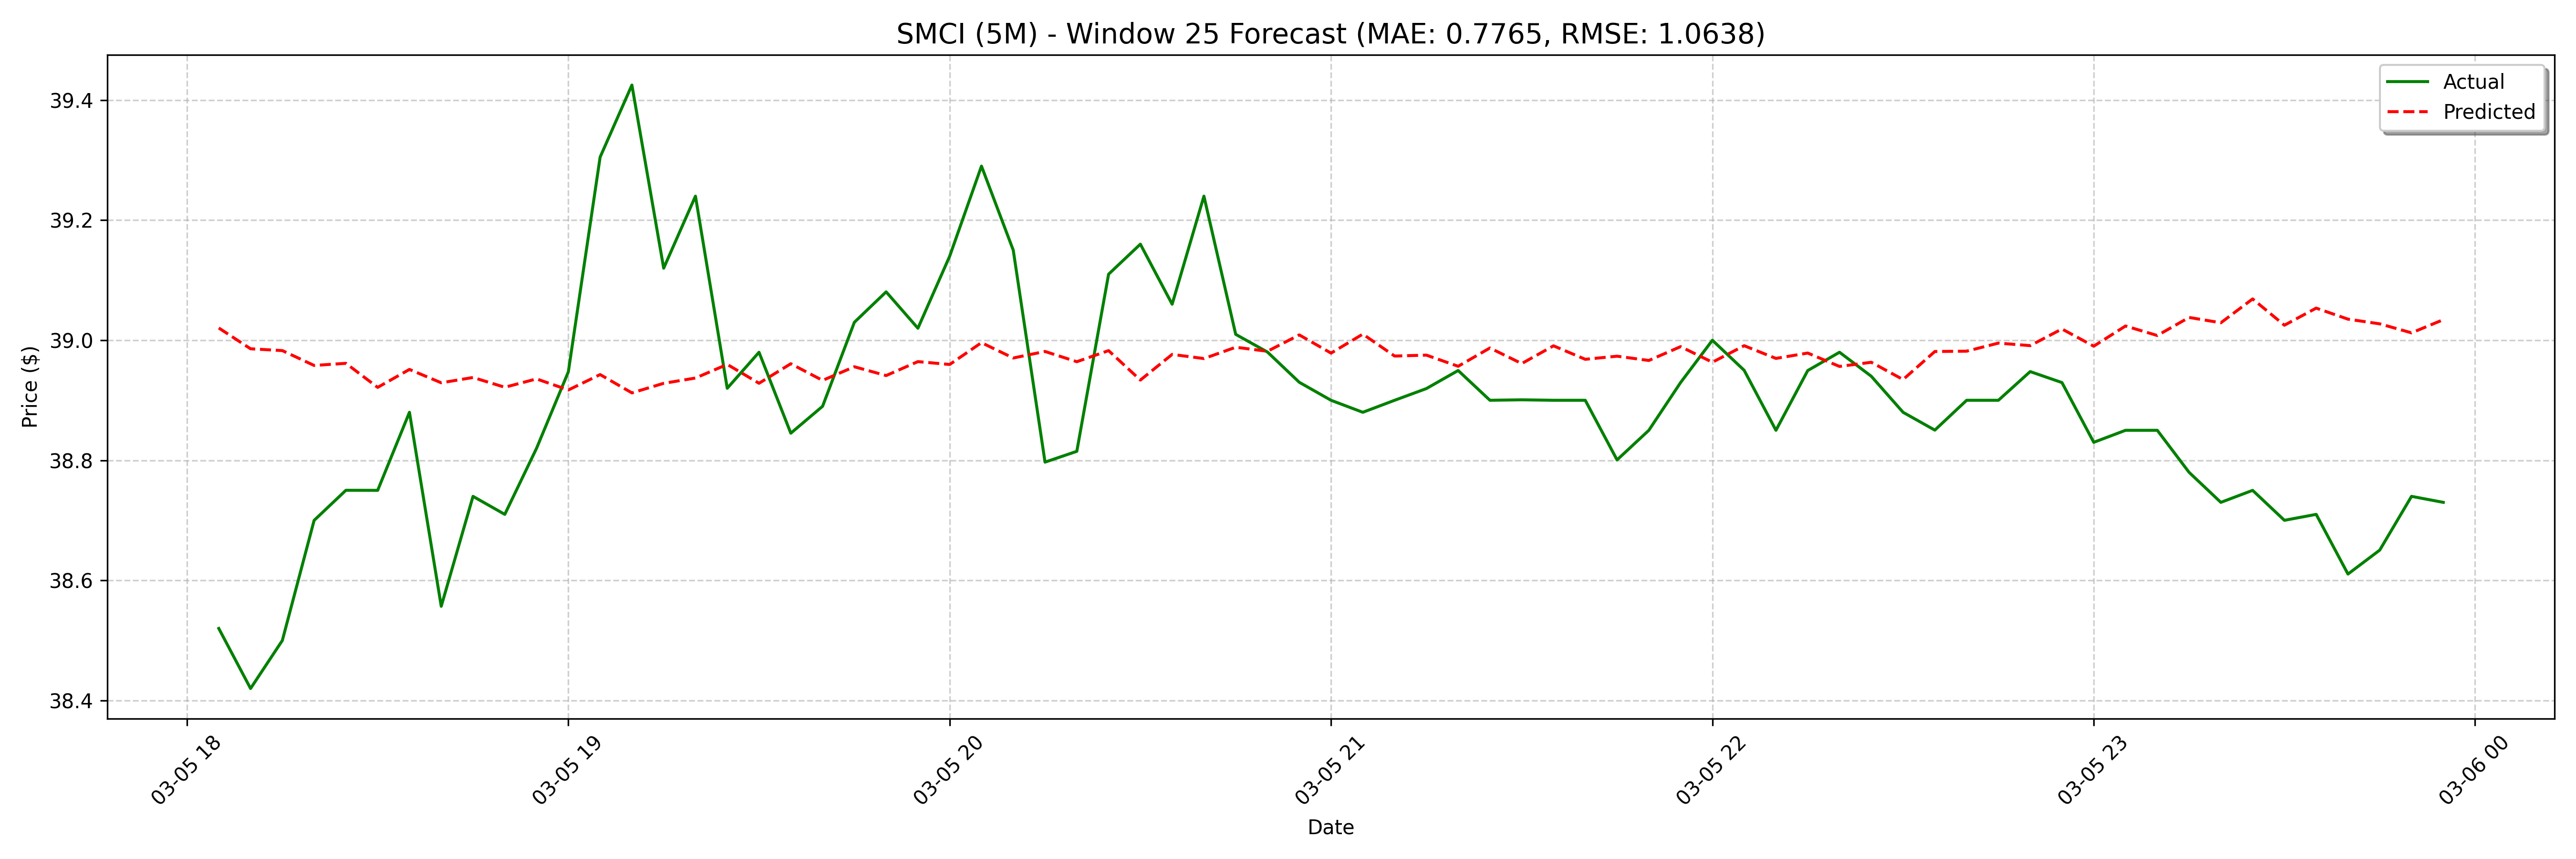

The file beside this chart, header and first rows:
date, actual, forecast
2025-03-05 18:05:00, 38.52, 39.02
2025-03-05 18:10:00, 38.42, 38.99
2025-03-05 18:15:00, 38.5, 38.98
2025-03-05 18:20:00, 38.7, 38.96
2025-03-05 18:25:00, 38.75, 38.96
2025-03-05 18:30:00, 38.75, 38.92
2025-03-05 18:35:00, 38.88, 38.95
2025-03-05 18:40:00, 38.56, 38.93
2025-03-05 18:45:00, 38.74, 38.94
2025-03-05 18:50:00, 38.71, 38.92
2025-03-05 18:55:00, 38.82, 38.94
2025-03-05 19:00:00, 38.95, 38.92
2025-03-05 19:05:00, 39.31, 38.94
2025-03-05 19:10:00, 39.42, 38.91
2025-03-05 19:15:00, 39.12, 38.93
2025-03-05 19:20:00, 39.24, 38.94
2025-03-05 19:25:00, 38.92, 38.96
2025-03-05 19:30:00, 38.98, 38.93
2025-03-05 19:35:00, 38.85, 38.96
2025-03-05 19:40:00, 38.89, 38.93
2025-03-05 19:45:00, 39.03, 38.96
2025-03-05 19:50:00, 39.08, 38.94
2025-03-05 19:55:00, 39.02, 38.96
2025-03-05 20:00:00, 39.14, 38.96
2025-03-05 20:05:00, 39.29, 39
2025-03-05 20:10:00, 39.15, 38.97
2025-03-05 20:15:00, 38.8, 38.98
2025-03-05 20:20:00, 38.81, 38.96
2025-03-05 20:25:00, 39.11, 38.98
2025-03-05 20:30:00, 39.16, 38.93
2025-03-05 20:35:00, 39.06, 38.98
2025-03-05 20:40:00, 39.24, 38.97
2025-03-05 20:45:00, 39.01, 38.99
2025-03-05 20:50:00, 38.98, 38.98
2025-03-05 20:55:00, 38.93, 39.01
2025-03-05 21:00:00, 38.9, 38.98
2025-03-05 21:05:00, 38.88, 39.01
2025-03-05 21:10:00, 38.9, 38.97
2025-03-05 21:15:00, 38.92, 38.98
2025-03-05 21:20:00, 38.95, 38.96
2025-03-05 21:25:00, 38.9, 38.99
2025-03-05 21:30:00, 38.9, 38.96
2025-03-05 21:35:00, 38.9, 38.99
2025-03-05 21:40:00, 38.9, 38.97
2025-03-05 21:45:00, 38.8, 38.97
2025-03-05 21:50:00, 38.85, 38.97
2025-03-05 21:55:00, 38.93, 38.99
2025-03-05 22:00:00, 39.0, 38.96
2025-03-05 22:05:00, 38.95, 38.99
2025-03-05 22:10:00, 38.85, 38.97
2025-03-05 22:15:00, 38.95, 38.98
2025-03-05 22:20:00, 38.98, 38.96
2025-03-05 22:25:00, 38.94, 38.96
2025-03-05 22:30:00, 38.88, 38.93
2025-03-05 22:35:00, 38.85, 38.98
2025-03-05 22:40:00, 38.9, 38.98
2025-03-05 22:45:00, 38.9, 39
2025-03-05 22:50:00, 38.95, 38.99
2025-03-05 22:55:00, 38.93, 39.02
2025-03-05 23:00:00, 38.83, 38.99
... 68 more rows
